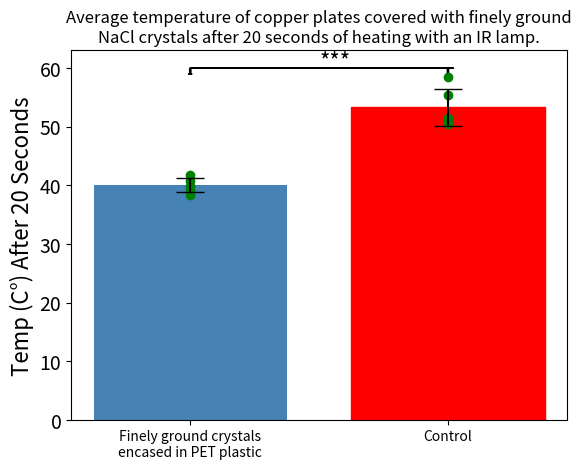

Source code (Python):
import matplotlib.pyplot as plt
import numpy as np

# Data, x and y axes
fine = np.array([41.8, 40.82, 39.84, 38.38, 39.2])
control = np.array([58.4, 55.47, 50.59, 51.56, 50.49])

label = [
    "Finely ground crystals\nencased in PET plastic",
    "Control",
]
x = [0, 0.2]
fig, ax = plt.subplots()
ax.tick_params(labelsize=14)
# Graphs bars
barlist = ax.bar(
    x,
    [np.mean(fine), np.mean(control)],
    0.15,
    color="steelblue",
    yerr=[np.std(fine), np.std(control)],
    align="center",
    alpha=1,
    ecolor="black",
    capsize=10,
)
plt.xticks(x, label, fontsize=10)
barlist[-1].set_color("r")


# Function for lines of significance
def signif_line_draw(start, end, y, signif):
    insignificant = False
    if signif > 0.05:
        sig_text = ""
        insignificant = True
    elif signif <= 0.05 and signif > 0.01:
        sig_text = "*"
    elif signif < 0.01 and signif > 0.001:
        sig_text = "**"
    elif signif < 0.001 and signif > 0.0001:
        sig_text = "***"
    else:
        sig_text = "****"
    if not insignificant:
        ax.text((end + start) / 2, y, sig_text, fontsize=16)
        ax.arrow(start, y, end - start, 0)
        ax.arrow(end, y, 0, -1)
        ax.arrow(start, y, 0, -1)


# Draws line of significance
signif_line_draw(0, 0.2, 60, 0.000249)
# Labels axes and grpahs points
plt.scatter([lab for lab in x for i in range(5)], list(fine) + list(control), c="g")
ax.set_ylabel("Temp (C°) After 20 Seconds", fontsize=16)
plt.title(
    "Average temperature of copper plates covered with finely ground\nNaCl crystals after 20 seconds of heating with an IR lamp.",
    fontsize=12,
)
plt.show()
